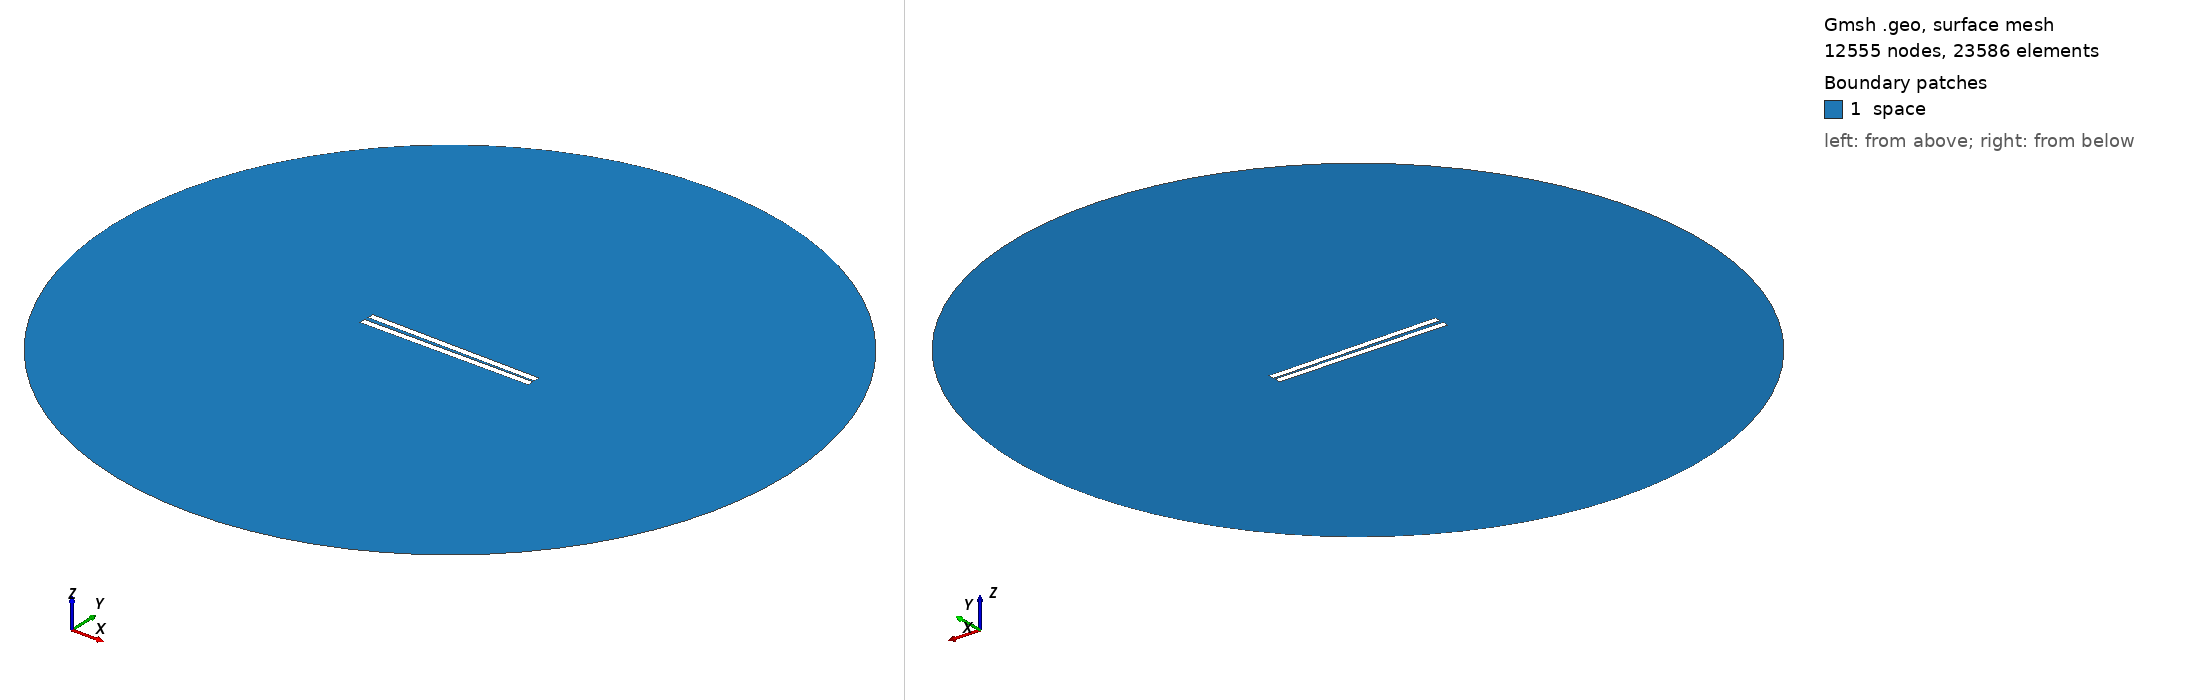

Gmsh geometry script, surface-meshed: 12555 nodes, 23586 surface elements. Boundary patches (legend numbers): 1 space. Left view from above one corner, right view from below the opposite corner. Legend entries are the model's physical surfaces. The drawing asked Gmsh for element sizes between 1% and 20% of the model's largest extent; the script's own settings can give other sizes.

=== 129.geo (drawn) ===
// Set the geometry kernel
SetFactory("OpenCASCADE");

//---------------------------------------
// Rectangles
//---------------------------------------

// Rectangle 1 (top)
Point(1) = {-49.84444444444444, 0.8611111111111112, 0, 1.0};
Point(2) = {49.84444444444444, 0.8611111111111112, 0, 1.0};
Point(3) = {49.84444444444444, 4.55, 0, 1.0};
Point(4) = {-49.84444444444444, 4.55, 0, 1.0};

Line(1) = {1, 2};
Line(2) = {2, 3};
Line(3) = {3, 4};
Line(4) = {4, 1};

Line Loop(1) = {1, 2, 3, 4};
Plane Surface(1) = {1};

Rotate { {0, 0, 1}, {0,  0.8611111111111112,  0}, -0.014 } {
  Surface{1};
}

// Rectangle 2 (bottom)
Point(5) = {-49.84444444444444, -0.8611111111111112, 0, 1.0};
Point(6) = {49.84444444444444, -0.8611111111111112, 0, 1.0};
Point(7) = {49.84444444444444, -4.55, 0, 1.0};
Point(8) = {-49.84444444444444, -4.55, 0, 1.0};

Line(5) = {5, 6};
Line(6) = {6, 7};
Line(7) = {7, 8};
Line(8) = {8, 5};

Line Loop(2) = {5, 6, 7, 8};
Plane Surface(2) = {2}; 


//---------------------------------------
// Circle
//---------------------------------------

// Define points
Point(9) = {0, 0, 0};        // Center
Point(10) = {200, 0, 0};     // Start point
Point(11) = {0, 200, 0};     // 90 degrees
Point(12) = {-200, 0, 0};    // 180 degrees
Point(13) = {0, -200, 0};    // 270 degrees

// Define circle arcs (each needs start, center, end)
Circle(9) = {10, 9, 11};
Circle(10) = {11, 9, 12};
Circle(11) = {12, 9, 13};
Circle(12) = {13, 9, 10};

// Define curve loop and surface if needed
Curve Loop(3) = {9, 10, 11, 12};
Surface(3) = {3};

// Subtract Rectangles from Circle
BooleanDifference{ Surface{3}; Delete; }{ Surface{1}; Surface{2}; Delete; }

//---------------------------------------
// Transfinite Lines and Surface
//---------------------------------------
r = 7;
Transfinite Line {1, 3} = 50*r Using Progression 1;
Transfinite Line {2, 4} = 2*r Using Progression 1;
Transfinite Line {5, 7} = 50*r Using Progression 1;
Transfinite Line {6, 8} = 2*r Using Progression 1;
Transfinite Line {9, 10, 11, 12} = 20 Using Progression 1;

//---------------------------------------
// Define Physical Groups
//---------------------------------------                

//--- Physical Curves
// Physical groups for boundaries
Physical Line("force_segment", 10) = {1};
Physical Line("upper_plate", 11) = {2, 3, 4};
Physical Line("lower_plate", 12) = {5, 6, 7, 8};
Physical Line("boundary", 20) = {9, 10, 11, 12};

//--- Physical Surfaces
Physical Surface("space", 30) = {3};

//---------------------------------------
// 6. Generate the Mesh
//---------------------------------------
Mesh 2;  // 2D mesh generation
